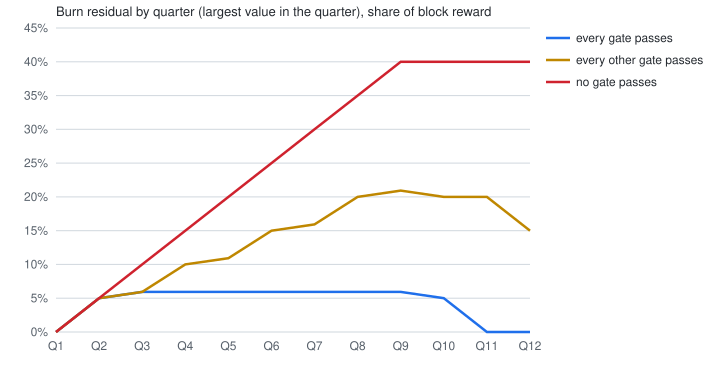

Values plotted in this chart, from the file beside it:
scenario, quarter, w1_start_pct, w2_end_pct, residual_min_pct, residual_max_pct, usable_min_pct
every gate passes, 1, 95.0, 10.0, 0.0, 0.0, 0.0
every gate passes, 2, 90.0, 10.0, 0.0, 5.0, 0.0
every gate passes, 3, 85.0, 15.0, 0.9, 5.9, 0.0
every gate passes, 4, 80.0, 20.0, 0.9, 5.9, 0.0
every gate passes, 5, 75.0, 25.0, 0.9, 5.9, 0.0
every gate passes, 6, 70.0, 30.0, 0.9, 5.9, 0.0
every gate passes, 7, 65.0, 35.0, 0.9, 5.9, 0.0
every gate passes, 8, 60.0, 40.0, 0.9, 5.9, 0.0
every gate passes, 9, 55.0, 45.0, 0.9, 5.9, 0.0
every gate passes, 10, 50.0, 50.0, 0.0, 5.0, 0.0
every gate passes, 11, 50.0, 50.0, 0.0, 0.0, 0.0
every gate passes, 12, 50.0, 50.0, 0.0, 0.0, 0.0
every other gate passes, 1, 95.0, 10.0, 0.0, 0.0, 0.0
every other gate passes, 2, 90.0, 10.0, 0.0, 5.0, 0.0
every other gate passes, 3, 85.0, 15.0, 0.9, 5.9, 0.0
every other gate passes, 4, 80.0, 15.0, 5.0, 10.0, 0.0
every other gate passes, 5, 75.0, 20.0, 5.9, 10.9, 0.9
every other gate passes, 6, 70.0, 20.0, 10.0, 15.0, 5.0
every other gate passes, 7, 65.0, 25.0, 10.9, 15.9, 5.9
every other gate passes, 8, 60.0, 25.0, 15.0, 20.0, 10.0
every other gate passes, 9, 55.0, 30.0, 15.9, 20.9, 10.9
every other gate passes, 10, 50.0, 30.0, 20.0, 20.0, 15.0
every other gate passes, 11, 50.0, 35.0, 15.0, 20.0, 10.0
every other gate passes, 12, 50.0, 35.0, 15.0, 15.0, 10.0
no gate passes, 1, 95.0, 10.0, 0.0, 0.0, 0.0
no gate passes, 2, 90.0, 10.0, 0.0, 5.0, 0.0
no gate passes, 3, 85.0, 10.0, 5.0, 10.0, 0.0
no gate passes, 4, 80.0, 10.0, 10.0, 15.0, 5.0
no gate passes, 5, 75.0, 10.0, 15.0, 20.0, 10.0
no gate passes, 6, 70.0, 10.0, 20.0, 25.0, 15.0
no gate passes, 7, 65.0, 10.0, 25.0, 30.0, 20.0
no gate passes, 8, 60.0, 10.0, 30.0, 35.0, 25.0
no gate passes, 9, 55.0, 10.0, 35.0, 40.0, 30.0
no gate passes, 10, 50.0, 10.0, 40.0, 40.0, 35.0
no gate passes, 11, 50.0, 10.0, 40.0, 40.0, 35.0
no gate passes, 12, 50.0, 10.0, 40.0, 40.0, 35.0
